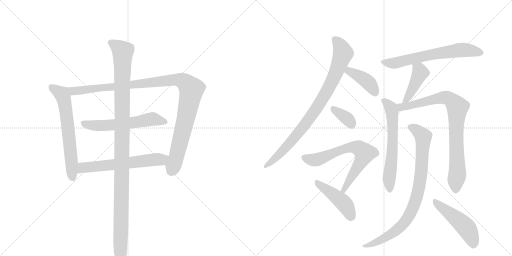
t = 0.00 s
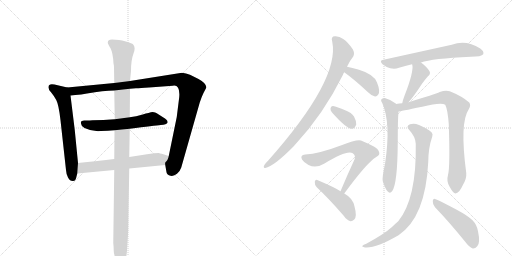
t = 2.56 s
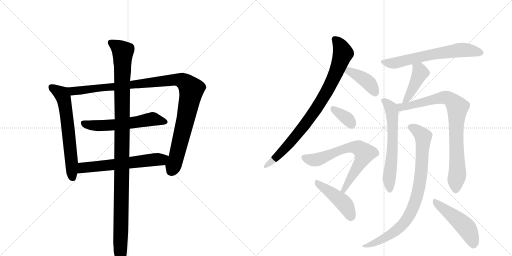
t = 5.12 s
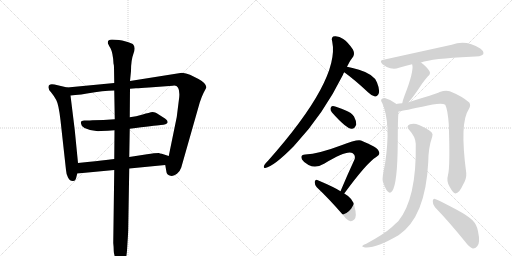
t = 7.68 s
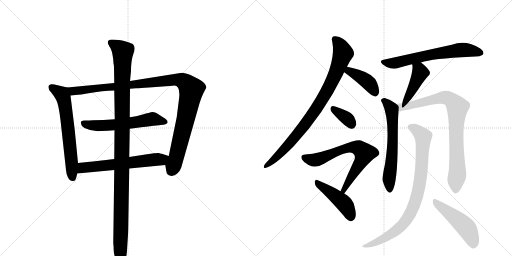
t = 10.24 s
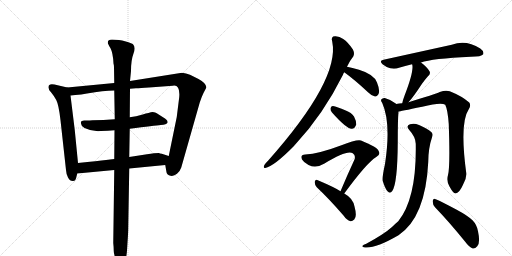
t = 12.79 s

The animated SVG that drew these frames (rendered in a browser with its animation timeline set to each time). Animation: 16 CSS @keyframes rules; one cycle of 12.79 s.

<svg version="1.1" viewBox="0 0 2048 1024" xmlns="http://www.w3.org/2000/svg">
  <g stroke="lightgray" stroke-dasharray="1,1" stroke-width="1" transform="scale(4, 4)">
    <line x1="0" y1="0" x2="256" y2="256"></line>
    <line x1="256" y1="0" x2="0" y2="256"></line>
    <line x1="128" y1="0" x2="128" y2="256"></line>
    <line x1="0" y1="128" x2="256" y2="128"></line>
    <line x1="256" y1="0" x2="512" y2="256"></line>
    <line x1="512" y1="0" x2="256" y2="256"></line>
    <line x1="384" y1="0" x2="384" y2="256"></line>
    <line x1="256" y1="128" x2="512" y2="128"></line>
  </g>
<g transform="scale(1, -1) translate(0, -850)">
   <style type="text/css">
    @keyframes keyframes0 {
      from {
       stroke: black;
       stroke-dashoffset: 639;
       stroke-width: 128;
       }
       68% {
       animation-timing-function: step-end;
       stroke: black;
       stroke-dashoffset: 0;
       stroke-width: 128;
       }
       to {
       stroke: black;
       stroke-width: 1024;
       }
       }
       #make-me-a-hanzi-animation-0 {
         animation: keyframes0 0.770020s both;
         animation-delay: 0.000000s;
         animation-timing-function: linear;
       }
    @keyframes keyframes1 {
      from {
       stroke: black;
       stroke-dashoffset: 1104;
       stroke-width: 128;
       }
       78% {
       animation-timing-function: step-end;
       stroke: black;
       stroke-dashoffset: 0;
       stroke-width: 128;
       }
       to {
       stroke: black;
       stroke-width: 1024;
       }
       }
       #make-me-a-hanzi-animation-1 {
         animation: keyframes1 1.148438s both;
         animation-delay: 0.770020s;
         animation-timing-function: linear;
       }
    @keyframes keyframes2 {
      from {
       stroke: black;
       stroke-dashoffset: 587;
       stroke-width: 128;
       }
       66% {
       animation-timing-function: step-end;
       stroke: black;
       stroke-dashoffset: 0;
       stroke-width: 128;
       }
       to {
       stroke: black;
       stroke-width: 1024;
       }
       }
       #make-me-a-hanzi-animation-2 {
         animation: keyframes2 0.727702s both;
         animation-delay: 1.918457s;
         animation-timing-function: linear;
       }
    @keyframes keyframes3 {
      from {
       stroke: black;
       stroke-dashoffset: 617;
       stroke-width: 128;
       }
       67% {
       animation-timing-function: step-end;
       stroke: black;
       stroke-dashoffset: 0;
       stroke-width: 128;
       }
       to {
       stroke: black;
       stroke-width: 1024;
       }
       }
       #make-me-a-hanzi-animation-3 {
         animation: keyframes3 0.752116s both;
         animation-delay: 2.646159s;
         animation-timing-function: linear;
       }
    @keyframes keyframes4 {
      from {
       stroke: black;
       stroke-dashoffset: 1162;
       stroke-width: 128;
       }
       79% {
       animation-timing-function: step-end;
       stroke: black;
       stroke-dashoffset: 0;
       stroke-width: 128;
       }
       to {
       stroke: black;
       stroke-width: 1024;
       }
       }
       #make-me-a-hanzi-animation-4 {
         animation: keyframes4 1.195638s both;
         animation-delay: 3.398275s;
         animation-timing-function: linear;
       }
    @keyframes keyframes5 {
      from {
       stroke: black;
       stroke-dashoffset: 876;
       stroke-width: 128;
       }
       74% {
       animation-timing-function: step-end;
       stroke: black;
       stroke-dashoffset: 0;
       stroke-width: 128;
       }
       to {
       stroke: black;
       stroke-width: 1024;
       }
       }
       #make-me-a-hanzi-animation-5 {
         animation: keyframes5 0.962891s both;
         animation-delay: 4.593913s;
         animation-timing-function: linear;
       }
    @keyframes keyframes6 {
      from {
       stroke: black;
       stroke-dashoffset: 405;
       stroke-width: 128;
       }
       57% {
       animation-timing-function: step-end;
       stroke: black;
       stroke-dashoffset: 0;
       stroke-width: 128;
       }
       to {
       stroke: black;
       stroke-width: 1024;
       }
       }
       #make-me-a-hanzi-animation-6 {
         animation: keyframes6 0.579590s both;
         animation-delay: 5.556803s;
         animation-timing-function: linear;
       }
    @keyframes keyframes7 {
      from {
       stroke: black;
       stroke-dashoffset: 352;
       stroke-width: 128;
       }
       53% {
       animation-timing-function: step-end;
       stroke: black;
       stroke-dashoffset: 0;
       stroke-width: 128;
       }
       to {
       stroke: black;
       stroke-width: 1024;
       }
       }
       #make-me-a-hanzi-animation-7 {
         animation: keyframes7 0.536458s both;
         animation-delay: 6.136393s;
         animation-timing-function: linear;
       }
    @keyframes keyframes8 {
      from {
       stroke: black;
       stroke-dashoffset: 690;
       stroke-width: 128;
       }
       69% {
       animation-timing-function: step-end;
       stroke: black;
       stroke-dashoffset: 0;
       stroke-width: 128;
       }
       to {
       stroke: black;
       stroke-width: 1024;
       }
       }
       #make-me-a-hanzi-animation-8 {
         animation: keyframes8 0.811523s both;
         animation-delay: 6.672852s;
         animation-timing-function: linear;
       }
    @keyframes keyframes9 {
      from {
       stroke: black;
       stroke-dashoffset: 453;
       stroke-width: 128;
       }
       60% {
       animation-timing-function: step-end;
       stroke: black;
       stroke-dashoffset: 0;
       stroke-width: 128;
       }
       to {
       stroke: black;
       stroke-width: 1024;
       }
       }
       #make-me-a-hanzi-animation-9 {
         animation: keyframes9 0.618652s both;
         animation-delay: 7.484375s;
         animation-timing-function: linear;
       }
    @keyframes keyframes10 {
      from {
       stroke: black;
       stroke-dashoffset: 655;
       stroke-width: 128;
       }
       68% {
       animation-timing-function: step-end;
       stroke: black;
       stroke-dashoffset: 0;
       stroke-width: 128;
       }
       to {
       stroke: black;
       stroke-width: 1024;
       }
       }
       #make-me-a-hanzi-animation-10 {
         animation: keyframes10 0.783040s both;
         animation-delay: 8.103027s;
         animation-timing-function: linear;
       }
    @keyframes keyframes11 {
      from {
       stroke: black;
       stroke-dashoffset: 430;
       stroke-width: 128;
       }
       58% {
       animation-timing-function: step-end;
       stroke: black;
       stroke-dashoffset: 0;
       stroke-width: 128;
       }
       to {
       stroke: black;
       stroke-width: 1024;
       }
       }
       #make-me-a-hanzi-animation-11 {
         animation: keyframes11 0.599935s both;
         animation-delay: 8.886068s;
         animation-timing-function: linear;
       }
    @keyframes keyframes12 {
      from {
       stroke: black;
       stroke-dashoffset: 626;
       stroke-width: 128;
       }
       67% {
       animation-timing-function: step-end;
       stroke: black;
       stroke-dashoffset: 0;
       stroke-width: 128;
       }
       to {
       stroke: black;
       stroke-width: 1024;
       }
       }
       #make-me-a-hanzi-animation-12 {
         animation: keyframes12 0.759440s both;
         animation-delay: 9.486003s;
         animation-timing-function: linear;
       }
    @keyframes keyframes13 {
      from {
       stroke: black;
       stroke-dashoffset: 850;
       stroke-width: 128;
       }
       73% {
       animation-timing-function: step-end;
       stroke: black;
       stroke-dashoffset: 0;
       stroke-width: 128;
       }
       to {
       stroke: black;
       stroke-width: 1024;
       }
       }
       #make-me-a-hanzi-animation-13 {
         animation: keyframes13 0.941732s both;
         animation-delay: 10.245443s;
         animation-timing-function: linear;
       }
    @keyframes keyframes14 {
      from {
       stroke: black;
       stroke-dashoffset: 868;
       stroke-width: 128;
       }
       74% {
       animation-timing-function: step-end;
       stroke: black;
       stroke-dashoffset: 0;
       stroke-width: 128;
       }
       to {
       stroke: black;
       stroke-width: 1024;
       }
       }
       #make-me-a-hanzi-animation-14 {
         animation: keyframes14 0.956380s both;
         animation-delay: 11.187174s;
         animation-timing-function: linear;
       }
    @keyframes keyframes15 {
      from {
       stroke: black;
       stroke-dashoffset: 491;
       stroke-width: 128;
       }
       62% {
       animation-timing-function: step-end;
       stroke: black;
       stroke-dashoffset: 0;
       stroke-width: 128;
       }
       to {
       stroke: black;
       stroke-width: 1024;
       }
       }
       #make-me-a-hanzi-animation-15 {
         animation: keyframes15 0.649577s both;
         animation-delay: 12.143555s;
         animation-timing-function: linear;
       }
</style>
<path d="M 269 500 L 218 512 Q 194 517 194 502 Q 193 492 204 481 Q 215 468 225 450 Q 235 431 242 369 L 264 170 Q 265 153 272 140 Q 279 126 291 126 Q 302 125 305 140 L 309 156 L 312 198 L 299 330 L 282 468 C 278 498 278 498 269 500 Z" fill="lightgray"></path> 
<path d="M 520 495 L 544 497 Q 561 497 596 500 L 691 507 Q 721 513 717 462 L 707 382 L 675 226 C 669 197 658 208 661 190 L 666 161 Q 668 150 682 147 Q 695 144 708 155 Q 720 165 725 180 L 799 440 Q 806 462 814 478 L 825 499 Q 827 516 794 534 L 760 551 Q 744 558 728 559 L 520 526 L 457 518 L 269 500 C 239 497 252 465 282 468 L 301 470 L 325 472 L 348 476 Q 414 488 457 488 L 520 495 Z" fill="lightgray"></path> 
<path d="M 519 335 Q 619 348 643 350 Q 667 352 670 359 Q 673 370 652 381 L 627 397 Q 622 400 611 402 Q 597 400 571 392 Q 544 384 519 381 L 459 373 Q 413 369 370 369 Q 351 367 349 368 L 337 368 Q 330 367 328 366 Q 321 365 325 353 Q 325 344 338 338 Q 368 323 404 326 Q 432 326 458 329 L 519 335 Z" fill="lightgray"></path> 
<path d="M 675 226 L 647 235 Q 638 236 636 238 Q 619 238 588 233 L 517 222 L 457 214 L 424 210 Q 394 206 312 198 C 282 195 279 153 309 156 L 457 170 L 517 176 L 661 190 C 691 193 704 217 675 226 Z" fill="lightgray"></path> 
<path d="M 517 222 L 519 335 L 519 381 L 520 495 L 520 526 L 524 566 Q 524 610 534 636 Q 544 661 532 673 Q 528 676 507 683 Q 486 689 476 690 L 448 692 Q 431 692 431 679 Q 431 676 442 657 Q 452 638 454 596 Q 456 589 456 581 L 457 518 L 457 488 L 459 373 L 458 329 L 457 214 L 457 170 L 453 -122 Q 455 -140 455 -154 Q 455 -169 465 -189 Q 475 -210 482 -210 Q 486 -210 496 -198 Q 506 -186 508 -152 L 510 -120 Q 513 -79 513 -58 L 517 176 L 517 222 Z" fill="lightgray"></path> 
<path d="M 1388 583 Q 1401 610 1413 624 Q 1420 637 1411 653 Q 1392 681 1373 694 Q 1357 706 1340 705 Q 1322 705 1329 683 Q 1360 532 1073 208 Q 1055 190 1055 183 Q 1055 177 1061 178 Q 1095 184 1177 267 Q 1178 270 1181 272 Q 1293 392 1372 551 Q 1373 557 1377 561 L 1388 583 Z" fill="lightgray"></path> 
<path d="M 1377 561 Q 1420 530 1472 481 Q 1487 466 1500 464 Q 1507 463 1513 472 Q 1522 485 1508 520 Q 1496 553 1436 571 Q 1408 580 1388 583 C 1358 588 1353 579 1377 561 Z" fill="lightgray"></path> 
<path d="M 1328 400 Q 1385 336 1406 335 Q 1419 334 1425 352 Q 1426 365 1416 384 Q 1406 400 1383 408 Q 1347 424 1332 426 Q 1323 427 1322 416 Q 1321 409 1328 400 Z" fill="lightgray"></path> 
<path d="M 1377 76 Q 1467 199 1505 222 Q 1523 231 1515 245 Q 1511 261 1444 288 Q 1429 294 1363 268 Q 1276 235 1221 232 Q 1199 231 1208 212 Q 1215 200 1234 190 Q 1264 175 1298 196 Q 1388 251 1411 237 Q 1424 227 1418 212 Q 1391 154 1362 85 C 1350 57 1359 52 1377 76 Z" fill="lightgray"></path> 
<path d="M 1362 85 Q 1340 100 1269 130 Q 1262 134 1259 123 Q 1258 111 1267 101 Q 1316 55 1374 -12 Q 1387 -31 1402 -35 Q 1409 -36 1417 -28 Q 1429 -16 1418 24 Q 1412 57 1377 76 L 1362 85 Z" fill="lightgray"></path> 
<path d="M 1684 600 Q 1727 616 1883 623 Q 1926 623 1933 633 Q 1937 645 1921 656 Q 1864 693 1807 671 L 1534 611 Q 1515 608 1530 593 Q 1545 581 1561 577 Q 1580 573 1596 579 Q 1620 586 1648 593 L 1684 600 Z" fill="lightgray"></path> 
<path d="M 1634 441 Q 1652 460 1688 515 Q 1697 528 1711 544 Q 1724 554 1718 565 Q 1709 581 1684 600 C 1660 618 1639 622 1648 593 L 1649 592 Q 1656 564 1618 467 Q 1611 449 1609 437 C 1603 408 1614 419 1634 441 Z" fill="lightgray"></path> 
<path d="M 1585 434 L 1583 436 Q 1562 452 1539 458 Q 1530 459 1525 452 Q 1522 448 1529 438 Q 1565 357 1540 194 Q 1528 140 1531 126 Q 1540 96 1550 85 Q 1560 73 1569 86 Q 1590 116 1591 280 Q 1591 371 1594 404 C 1596 426 1596 426 1585 434 Z" fill="lightgray"></path> 
<path d="M 1792 150 Q 1785 126 1798 104 Q 1813 76 1822 76 Q 1837 77 1852 111 Q 1867 136 1865 158 Q 1838 359 1875 413 Q 1885 429 1877 440 Q 1849 465 1799 485 Q 1783 491 1759 482 Q 1740 473 1634 441 L 1609 437 Q 1596 436 1585 434 C 1555 430 1565 399 1594 404 Q 1597 404 1689 423 Q 1764 442 1781 431 Q 1791 410 1795 354 Q 1801 183 1792 150 Z" fill="lightgray"></path> 
<path d="M 1663 275 Q 1667 56 1593 -35 Q 1581 -45 1568 -58 Q 1537 -86 1465 -125 Q 1453 -129 1450 -133 Q 1446 -137 1460 -140 Q 1503 -144 1594 -91 Q 1702 -19 1713 202 Q 1713 257 1729 304 Q 1733 314 1726 321 Q 1708 337 1676 350 Q 1657 359 1640 353 Q 1622 346 1637 330 Q 1662 303 1663 275 Z" fill="lightgray"></path> 
<path d="M 1740 21 Q 1795 -36 1860 -116 Q 1876 -138 1891 -144 Q 1901 -145 1909 -135 Q 1922 -122 1912 -75 Q 1908 -50 1891 -32 Q 1872 -13 1825 12 Q 1773 40 1743 53 Q 1734 60 1731 47 Q 1730 32 1740 21 Z" fill="lightgray"></path> 
      <clipPath id="make-me-a-hanzi-clip-0">
      <path d="M 269 500 L 218 512 Q 194 517 194 502 Q 193 492 204 481 Q 215 468 225 450 Q 235 431 242 369 L 264 170 Q 265 153 272 140 Q 279 126 291 126 Q 302 125 305 140 L 309 156 L 312 198 L 299 330 L 282 468 C 278 498 278 498 269 500 Z" fill="lightgray"></path>
      </clipPath>
      <path clip-path="url(#make-me-a-hanzi-clip-0)" d="M 209 500 L 243 477 L 258 442 L 292 140 " fill="none" id="make-me-a-hanzi-animation-0" stroke-dasharray="511 1022" stroke-linecap="round"></path>

      <clipPath id="make-me-a-hanzi-clip-1">
      <path d="M 520 495 L 544 497 Q 561 497 596 500 L 691 507 Q 721 513 717 462 L 707 382 L 675 226 C 669 197 658 208 661 190 L 666 161 Q 668 150 682 147 Q 695 144 708 155 Q 720 165 725 180 L 799 440 Q 806 462 814 478 L 825 499 Q 827 516 794 534 L 760 551 Q 744 558 728 559 L 520 526 L 457 518 L 269 500 C 239 497 252 465 282 468 L 301 470 L 325 472 L 348 476 Q 414 488 457 488 L 520 495 Z" fill="lightgray"></path>
      </clipPath>
      <path clip-path="url(#make-me-a-hanzi-clip-1)" d="M 277 497 L 294 486 L 318 487 L 694 531 L 725 528 L 742 520 L 766 493 L 761 461 L 707 227 L 683 165 " fill="none" id="make-me-a-hanzi-animation-1" stroke-dasharray="976 1952" stroke-linecap="round"></path>

      <clipPath id="make-me-a-hanzi-clip-2">
      <path d="M 519 335 Q 619 348 643 350 Q 667 352 670 359 Q 673 370 652 381 L 627 397 Q 622 400 611 402 Q 597 400 571 392 Q 544 384 519 381 L 459 373 Q 413 369 370 369 Q 351 367 349 368 L 337 368 Q 330 367 328 366 Q 321 365 325 353 Q 325 344 338 338 Q 368 323 404 326 Q 432 326 458 329 L 519 335 Z" fill="lightgray"></path>
      </clipPath>
      <path clip-path="url(#make-me-a-hanzi-clip-2)" d="M 335 358 L 351 350 L 396 347 L 528 358 L 610 374 L 661 363 " fill="none" id="make-me-a-hanzi-animation-2" stroke-dasharray="459 918" stroke-linecap="round"></path>

      <clipPath id="make-me-a-hanzi-clip-3">
      <path d="M 675 226 L 647 235 Q 638 236 636 238 Q 619 238 588 233 L 517 222 L 457 214 L 424 210 Q 394 206 312 198 C 282 195 279 153 309 156 L 457 170 L 517 176 L 661 190 C 691 193 704 217 675 226 Z" fill="lightgray"></path>
      </clipPath>
      <path clip-path="url(#make-me-a-hanzi-clip-3)" d="M 316 163 L 332 179 L 343 181 L 645 212 L 666 223 " fill="none" id="make-me-a-hanzi-animation-3" stroke-dasharray="489 978" stroke-linecap="round"></path>

      <clipPath id="make-me-a-hanzi-clip-4">
      <path d="M 517 222 L 519 335 L 519 381 L 520 495 L 520 526 L 524 566 Q 524 610 534 636 Q 544 661 532 673 Q 528 676 507 683 Q 486 689 476 690 L 448 692 Q 431 692 431 679 Q 431 676 442 657 Q 452 638 454 596 Q 456 589 456 581 L 457 518 L 457 488 L 459 373 L 458 329 L 457 214 L 457 170 L 453 -122 Q 455 -140 455 -154 Q 455 -169 465 -189 Q 475 -210 482 -210 Q 486 -210 496 -198 Q 506 -186 508 -152 L 510 -120 Q 513 -79 513 -58 L 517 176 L 517 222 Z" fill="lightgray"></path>
      </clipPath>
      <path clip-path="url(#make-me-a-hanzi-clip-4)" d="M 443 680 L 492 643 L 481 -202 " fill="none" id="make-me-a-hanzi-animation-4" stroke-dasharray="1034 2068" stroke-linecap="round"></path>

      <clipPath id="make-me-a-hanzi-clip-5">
      <path d="M 1388 583 Q 1401 610 1413 624 Q 1420 637 1411 653 Q 1392 681 1373 694 Q 1357 706 1340 705 Q 1322 705 1329 683 Q 1360 532 1073 208 Q 1055 190 1055 183 Q 1055 177 1061 178 Q 1095 184 1177 267 Q 1178 270 1181 272 Q 1293 392 1372 551 Q 1373 557 1377 561 L 1388 583 Z" fill="lightgray"></path>
      </clipPath>
      <path clip-path="url(#make-me-a-hanzi-clip-5)" d="M 1339 692 L 1355 677 L 1372 637 L 1337 542 L 1309 487 L 1244 384 L 1181 302 L 1104 219 L 1062 186 " fill="none" id="make-me-a-hanzi-animation-5" stroke-dasharray="748 1496" stroke-linecap="round"></path>

      <clipPath id="make-me-a-hanzi-clip-6">
      <path d="M 1377 561 Q 1420 530 1472 481 Q 1487 466 1500 464 Q 1507 463 1513 472 Q 1522 485 1508 520 Q 1496 553 1436 571 Q 1408 580 1388 583 C 1358 588 1353 579 1377 561 Z" fill="lightgray"></path>
      </clipPath>
      <path clip-path="url(#make-me-a-hanzi-clip-6)" d="M 1387 563 L 1397 566 L 1463 529 L 1487 504 L 1500 479 " fill="none" id="make-me-a-hanzi-animation-6" stroke-dasharray="277 554" stroke-linecap="round"></path>

      <clipPath id="make-me-a-hanzi-clip-7">
      <path d="M 1328 400 Q 1385 336 1406 335 Q 1419 334 1425 352 Q 1426 365 1416 384 Q 1406 400 1383 408 Q 1347 424 1332 426 Q 1323 427 1322 416 Q 1321 409 1328 400 Z" fill="lightgray"></path>
      </clipPath>
      <path clip-path="url(#make-me-a-hanzi-clip-7)" d="M 1334 414 L 1387 377 L 1406 352 " fill="none" id="make-me-a-hanzi-animation-7" stroke-dasharray="224 448" stroke-linecap="round"></path>

      <clipPath id="make-me-a-hanzi-clip-8">
      <path d="M 1377 76 Q 1467 199 1505 222 Q 1523 231 1515 245 Q 1511 261 1444 288 Q 1429 294 1363 268 Q 1276 235 1221 232 Q 1199 231 1208 212 Q 1215 200 1234 190 Q 1264 175 1298 196 Q 1388 251 1411 237 Q 1424 227 1418 212 Q 1391 154 1362 85 C 1350 57 1359 52 1377 76 Z" fill="lightgray"></path>
      </clipPath>
      <path clip-path="url(#make-me-a-hanzi-clip-8)" d="M 1217 220 L 1263 210 L 1379 257 L 1416 261 L 1443 252 L 1458 237 L 1456 228 L 1378 91 L 1370 90 " fill="none" id="make-me-a-hanzi-animation-8" stroke-dasharray="562 1124" stroke-linecap="round"></path>

      <clipPath id="make-me-a-hanzi-clip-9">
      <path d="M 1362 85 Q 1340 100 1269 130 Q 1262 134 1259 123 Q 1258 111 1267 101 Q 1316 55 1374 -12 Q 1387 -31 1402 -35 Q 1409 -36 1417 -28 Q 1429 -16 1418 24 Q 1412 57 1377 76 L 1362 85 Z" fill="lightgray"></path>
      </clipPath>
      <path clip-path="url(#make-me-a-hanzi-clip-9)" d="M 1270 119 L 1374 39 L 1394 9 L 1403 -19 " fill="none" id="make-me-a-hanzi-animation-9" stroke-dasharray="325 650" stroke-linecap="round"></path>

      <clipPath id="make-me-a-hanzi-clip-10">
      <path d="M 1684 600 Q 1727 616 1883 623 Q 1926 623 1933 633 Q 1937 645 1921 656 Q 1864 693 1807 671 L 1534 611 Q 1515 608 1530 593 Q 1545 581 1561 577 Q 1580 573 1596 579 Q 1620 586 1648 593 L 1684 600 Z" fill="lightgray"></path>
      </clipPath>
      <path clip-path="url(#make-me-a-hanzi-clip-10)" d="M 1532 602 L 1585 599 L 1712 629 L 1844 650 L 1925 638 " fill="none" id="make-me-a-hanzi-animation-10" stroke-dasharray="527 1054" stroke-linecap="round"></path>

      <clipPath id="make-me-a-hanzi-clip-11">
      <path d="M 1634 441 Q 1652 460 1688 515 Q 1697 528 1711 544 Q 1724 554 1718 565 Q 1709 581 1684 600 C 1660 618 1639 622 1648 593 L 1649 592 Q 1656 564 1618 467 Q 1611 449 1609 437 C 1603 408 1614 419 1634 441 Z" fill="lightgray"></path>
      </clipPath>
      <path clip-path="url(#make-me-a-hanzi-clip-11)" d="M 1656 589 L 1681 559 L 1633 462 L 1614 443 " fill="none" id="make-me-a-hanzi-animation-11" stroke-dasharray="302 604" stroke-linecap="round"></path>

      <clipPath id="make-me-a-hanzi-clip-12">
      <path d="M 1585 434 L 1583 436 Q 1562 452 1539 458 Q 1530 459 1525 452 Q 1522 448 1529 438 Q 1565 357 1540 194 Q 1528 140 1531 126 Q 1540 96 1550 85 Q 1560 73 1569 86 Q 1590 116 1591 280 Q 1591 371 1594 404 C 1596 426 1596 426 1585 434 Z" fill="lightgray"></path>
      </clipPath>
      <path clip-path="url(#make-me-a-hanzi-clip-12)" d="M 1535 447 L 1556 428 L 1568 401 L 1572 291 L 1556 132 L 1559 90 " fill="none" id="make-me-a-hanzi-animation-12" stroke-dasharray="498 996" stroke-linecap="round"></path>

      <clipPath id="make-me-a-hanzi-clip-13">
      <path d="M 1792 150 Q 1785 126 1798 104 Q 1813 76 1822 76 Q 1837 77 1852 111 Q 1867 136 1865 158 Q 1838 359 1875 413 Q 1885 429 1877 440 Q 1849 465 1799 485 Q 1783 491 1759 482 Q 1740 473 1634 441 L 1609 437 Q 1596 436 1585 434 C 1555 430 1565 399 1594 404 Q 1597 404 1689 423 Q 1764 442 1781 431 Q 1791 410 1795 354 Q 1801 183 1792 150 Z" fill="lightgray"></path>
      </clipPath>
      <path clip-path="url(#make-me-a-hanzi-clip-13)" d="M 1592 428 L 1605 421 L 1632 425 L 1708 447 L 1783 460 L 1809 447 L 1828 424 L 1824 294 L 1830 164 L 1823 87 " fill="none" id="make-me-a-hanzi-animation-13" stroke-dasharray="722 1444" stroke-linecap="round"></path>

      <clipPath id="make-me-a-hanzi-clip-14">
      <path d="M 1663 275 Q 1667 56 1593 -35 Q 1581 -45 1568 -58 Q 1537 -86 1465 -125 Q 1453 -129 1450 -133 Q 1446 -137 1460 -140 Q 1503 -144 1594 -91 Q 1702 -19 1713 202 Q 1713 257 1729 304 Q 1733 314 1726 321 Q 1708 337 1676 350 Q 1657 359 1640 353 Q 1622 346 1637 330 Q 1662 303 1663 275 Z" fill="lightgray"></path>
      </clipPath>
      <path clip-path="url(#make-me-a-hanzi-clip-14)" d="M 1642 341 L 1663 332 L 1693 303 L 1685 152 L 1672 80 L 1653 21 L 1628 -27 L 1575 -80 L 1510 -117 L 1456 -135 " fill="none" id="make-me-a-hanzi-animation-14" stroke-dasharray="740 1480" stroke-linecap="round"></path>

      <clipPath id="make-me-a-hanzi-clip-15">
      <path d="M 1740 21 Q 1795 -36 1860 -116 Q 1876 -138 1891 -144 Q 1901 -145 1909 -135 Q 1922 -122 1912 -75 Q 1908 -50 1891 -32 Q 1872 -13 1825 12 Q 1773 40 1743 53 Q 1734 60 1731 47 Q 1730 32 1740 21 Z" fill="lightgray"></path>
      </clipPath>
      <path clip-path="url(#make-me-a-hanzi-clip-15)" d="M 1741 41 L 1866 -62 L 1882 -91 L 1893 -129 " fill="none" id="make-me-a-hanzi-animation-15" stroke-dasharray="363 726" stroke-linecap="round"></path>

</g>
</svg>
